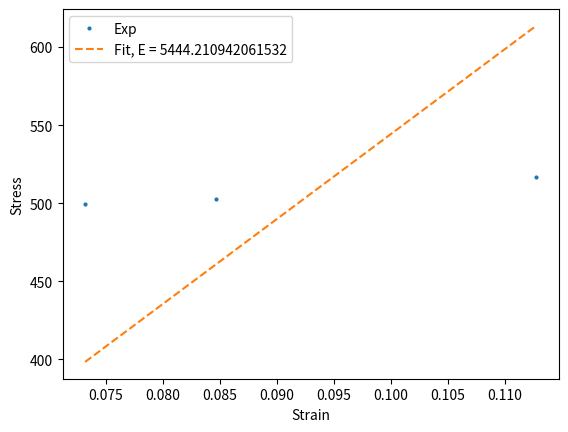

The script that saved this image:
# -*- coding: utf-8 -*-
"""
Created on Thu Jun 29 18:08:05 2023

[redacted]
"""
# Importing modules
import numpy as np
import matplotlib.pyplot as plt
from scipy.optimize import curve_fit

# Definition of the functions
def line(t,a):
    return(t*a)
# Principal program
if __name__=='__main__':
    strain = np.array([0.07318,0.08469,0.1127])
    stress = np.array([4.93,4.96,5.1])*1e-3/(1e-3*np.pi)**2
    
    param,cov = curve_fit(line,strain,stress,p0 = (10e3),
                          maxfev = 10000)
    # Plot
    plt.figure()
    plt.plot(strain,stress,marker='o',ls='None',label='Exp',ms=2)
    plt.plot(strain,line(strain,*param),ls='--',label='Fit, E = %s'%param[0])
    plt.xlabel("Strain")
    plt.ylabel("Stress")
    plt.legend()